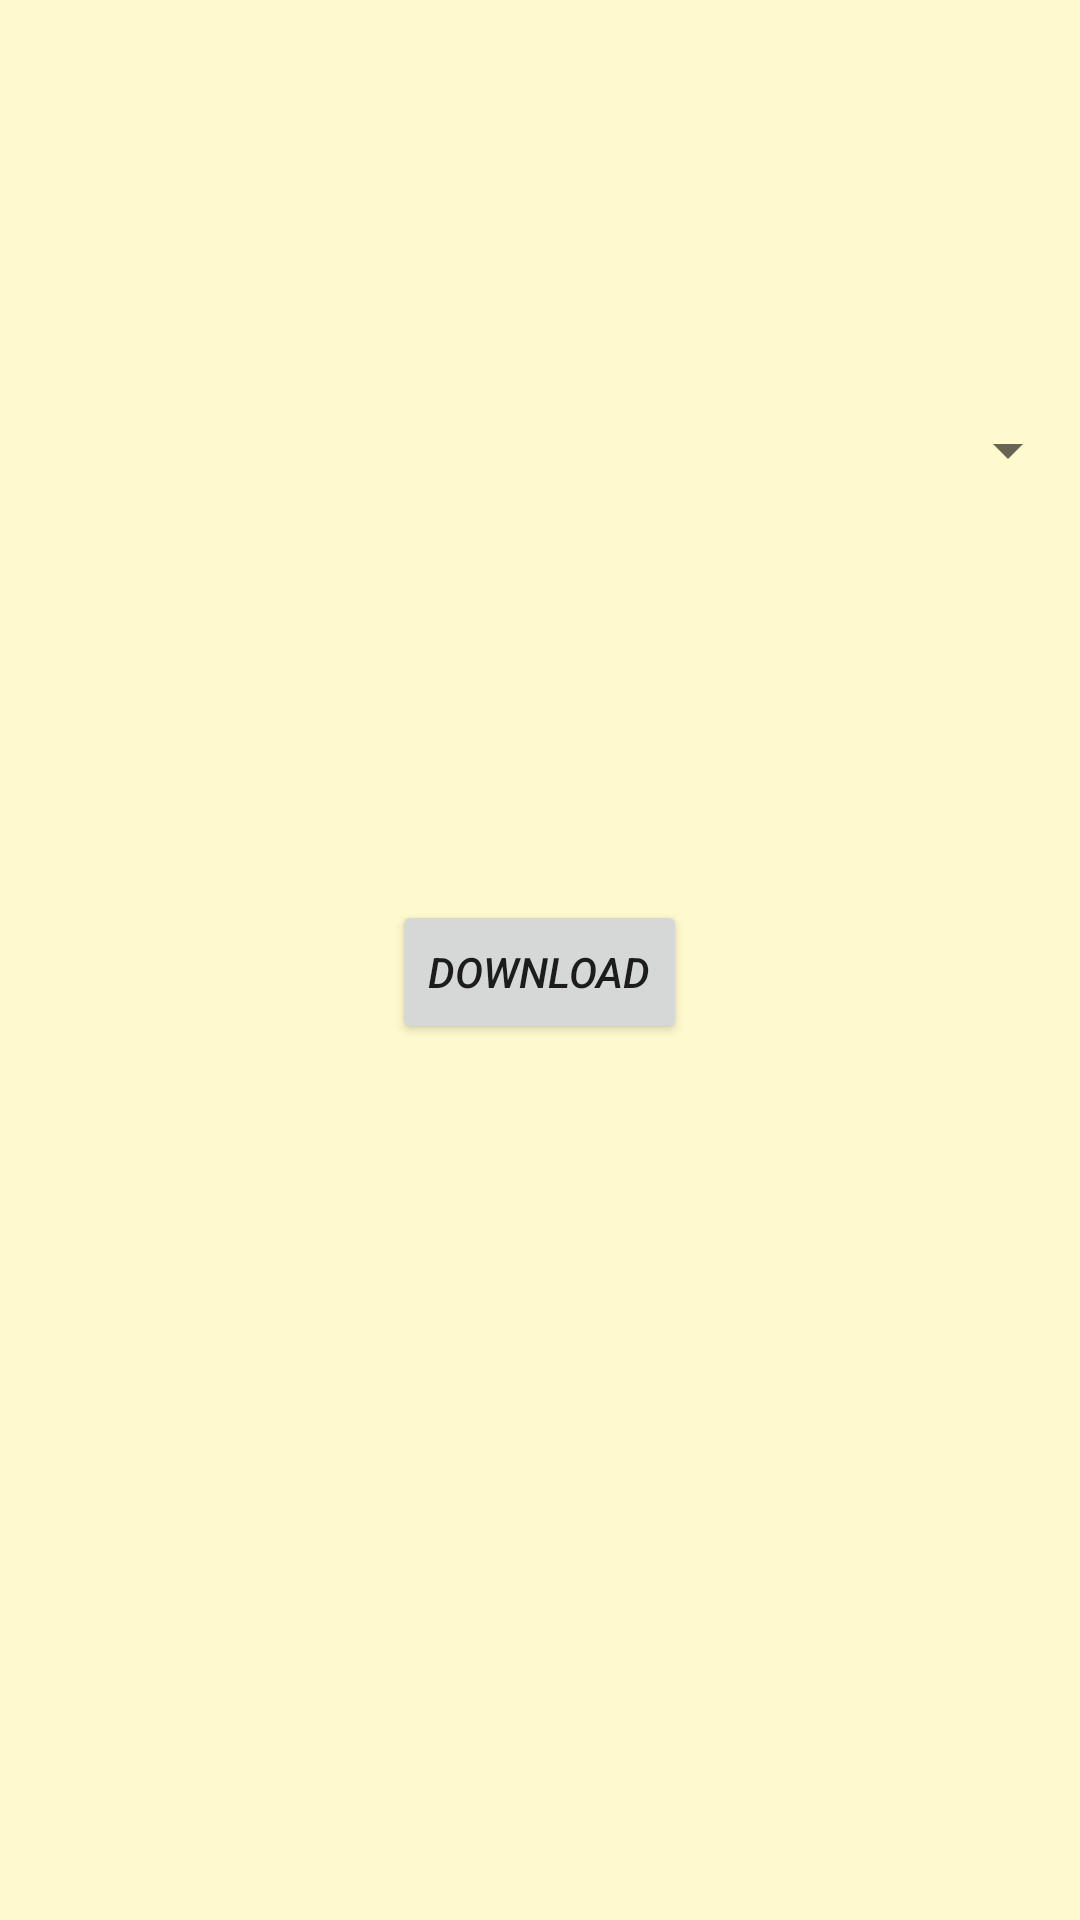

The Android layout XML behind this screen, and the referenced resources:
<!-- AndroidManifest.xml: application theme Theme.UtsavAssign4 -->
<!-- res/layout/fragment_download.xml -->
<?xml version="1.0" encoding="utf-8"?>
<LinearLayout xmlns:app="http://schemas.android.com/apk/res-auto"
    xmlns:tools="http://schemas.android.com/tools"
    xmlns:android="http://schemas.android.com/apk/res/android"
    android:layout_width="match_parent"
    android:layout_height="match_parent"
    android:background="@color/yellow"
    tools:context=".ui.gallery.DownloadFrag"
    android:orientation="vertical">

    <Spinner
        android:id="@+id/utsav_spinner"
        android:layout_width="match_parent"
        android:layout_height="300dp"
        tools:ignore="MissingConstraints"
        tools:layout_editor_absoluteX="0dp"
        tools:layout_editor_absoluteY="16dp">

    </Spinner>

    <Button
        android:id="@+id/utsav_download_btn"
        android:layout_width="wrap_content"
        android:layout_height="wrap_content"
        android:gravity="center"
        android:layout_gravity="center"
        android:textStyle="italic"
        android:text="@string/download_frag_button">

    </Button>

    <ImageView
        android:id="@+id/utsav_download_img"
        android:layout_width="350dp"
        android:layout_height="300dp"
        android:layout_marginVertical="20sp"
        android:layout_gravity="center">

    </ImageView>
</LinearLayout>
<!-- resources referenced by this layout -->
<resources>
  <color name="yellow">#FFFACD</color>
  <string name="download_frag_button">Download</string>
  <style name="Theme.UtsavAssign4" parent="Theme.MaterialComponents.DayNight.DarkActionBar">
          
          <item name="colorPrimary">@color/purple_500</item>
          <item name="colorPrimaryVariant">@color/purple_700</item>
          <item name="colorOnPrimary">@color/white</item>
          
          <item name="colorSecondary">@color/teal_200</item>
          <item name="colorSecondaryVariant">@color/teal_700</item>
          <item name="colorOnSecondary">@color/black</item>
          
          <item name="android:statusBarColor" tools:targetApi="l">?attr/colorPrimaryVariant</item>
          
      </style>
  <color name="purple_500">#FF6200EE</color>
  <color name="purple_700">#FF3700B3</color>
  <color name="white">#FFFFFFFF</color>
  <color name="teal_200">#FF03DAC5</color>
  <color name="teal_700">#FF018786</color>
  <color name="black">#FF000000</color>
</resources>
